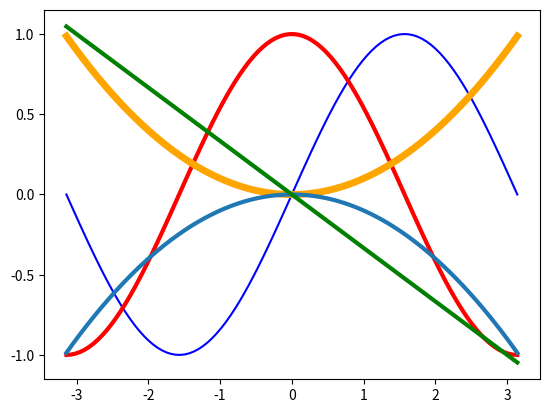

Write the Python code that produced this figure.
from matplotlib import pyplot as plt
import numpy as np
from math import *

# test functions
def f(x):
    return x*x/10

def g(x):
    return -x**2/10

def h(x):
    return -x/3

# define 100 values between -pi and pi
X = np.linspace(-np.pi, np.pi, 100) 
Y = np.sin(X)
Z = np.cos(X)
W = g(X)

# plot
plt.plot(X, Y, color = "blue", linewidth = 1.5, linestyle = "-")
plt.plot(X, Z, color = "red", linewidth = 3)
plt.plot(X, [f(x) for x in X], color = "orange", linewidth = 5)
plt.plot(X, W, linewidth = 3) # autodefined color (will be different from previous ones)
plt.plot(X, h(X), color = "green", linewidth = 3)

# mage is closed and freed from memory after show() method.
plt.savefig("graph")
plt.show()
